Run: headless pygame with SDL's dummy video driver; simulated clock (each Clock.tick advances the game by its frame time, no real sleeping); random seed 0; keys injected as events and as key.get_pressed() state; mouse plan: one left click at the window centre at the start of phase 2, then a move to the lower-right quarter at the start of phase 3.
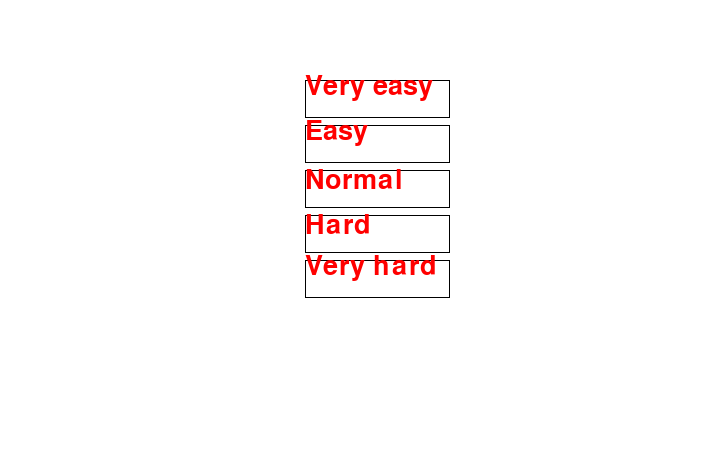
Frame 1 of 2 · flips 1–60 · no input
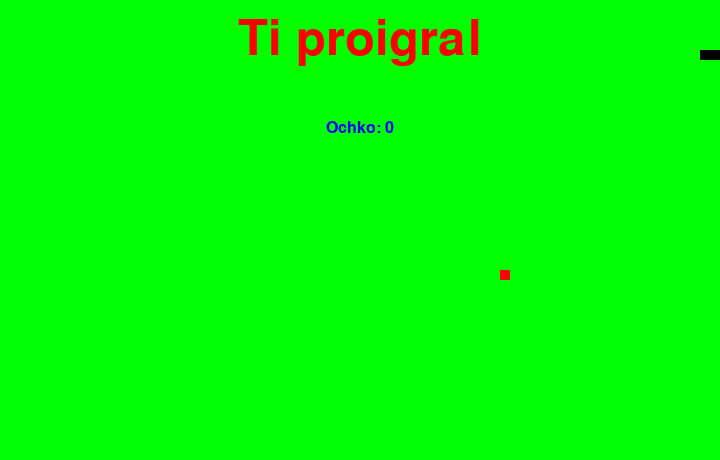
Frame 2 of 2 · flips 61–180 · clicked the window centre · tapped SPACE, RETURN · held RIGHT (→), D (game ended)

The pygame program that drew these frames:

import pygame
import sys
import random
import time

skorost = 0


class Game:
    def __init__(self):
        self.screen_width = 720
        self.screen_height = 460
        self.red = pygame.Color("red")
        self.black = pygame.Color("blue")
        self.white = pygame.Color("green")
        self.brown = pygame.Color("brown")
        self.fps_controller = pygame.time.Clock()
        self.score = 0
        self.flag = True

    def dis(self):
        self.dispay = pygame.display.set_mode((
        self.screen_width, self.screen_height))
        pygame.display.set_caption('Питон')

    def event_loop(self, change_to):
        for event in pygame.event.get():
            if event.type == pygame.KEYDOWN:
                if event.key == pygame.K_RIGHT or event.key == ord('d') or event.key == pygame.K_RIGHT:
                    change_to = "RIGHT"
                elif event.key == pygame.K_LEFT or event.key == ord('a') or event.key == pygame.K_LEFT:
                    change_to = "LEFT"
                elif event.key == pygame.K_UP or event.key == ord('w') or event.key == pygame.K_UP:
                    change_to = "UP"
                elif event.key == pygame.K_DOWN or event.key == ord('s') or event.key == pygame.K_DOWN:
                    change_to = "DOWN"
                elif event.key == pygame.K_ESCAPE:
                    pygame.quit()
                    sys.exit()
            if event.type == pygame.QUIT:
                pygame.quit()
                sys.exit()
        return change_to

    def refresh_screen(self):
        global skorost
        pygame.display.flip()
        game.fps_controller.tick(skorost)

    def show_score(self, choice=1):
        s_font = pygame.font.SysFont('arial', 24)
        s_surf = s_font.render(
            'Ochko: {0}'.format(self.score), True, self.black)
        s_rect = s_surf.get_rect()
        if choice == 1:
            s_rect.midtop = (80, 10)
        else:
            s_rect.midtop = (360, 120)
        self.dispay.blit(s_surf, s_rect)

    def game_over(self):
        go_font = pygame.font.SysFont('arial', 72)
        go_surf = go_font.render('Ti proigral', True, self.red)
        go_rect = go_surf.get_rect()
        go_rect.midtop = (360, 15)
        self.dispay.blit(go_surf, go_rect)
        self.show_score(0)
        pygame.display.flip()
        time.sleep(1)
        pygame.quit()
        sys.exit()


class Python:
    def __init__(self, snake_color):
        # важные переменные - позиция головы змеи и его тела
        self.snake_head_pos = [100, 50]  # [x, y]
        # начальное тело змеи состоит из трех сегментов
        # голова змеи - первый элемент, хвост - последний
        self.snake_body = [[100, 50], [90, 50], [80, 50]]
        self.snake_color = snake_color
        # направление движение змеи, изначально
        # зададимся вправо
        self.direction = "RIGHT"
        # куда будет меняться напрвление движения змеи
        # при нажатии соответствующих клавиш
        self.change_to = self.direction
        self.flag = True
    def validate_direction_and_change(self):
        """Изменияем направление движения змеи только в том случае,
        если оно не прямо противоположно текущему"""
        if any((self.change_to == "RIGHT" and not self.direction == "LEFT",
                self.change_to == "LEFT" and not self.direction == "RIGHT",
                self.change_to == "UP" and not self.direction == "DOWN",
                self.change_to == "DOWN" and not self.direction == "UP")):
            self.direction = self.change_to

    def change_head_position(self):
        """Изменияем положение головы змеи"""
        if self.direction == "RIGHT":
            self.snake_head_pos[0] += 10
        elif self.direction == "LEFT":
            self.snake_head_pos[0] -= 10
        elif self.direction == "UP":
            self.snake_head_pos[1] -= 10
        elif self.direction == "DOWN":
            self.snake_head_pos[1] += 10

    def snake_body_mechanism(
            self, score, food_pos, screen_width, screen_height):
        # если вставлять просто snake_head_pos,
        # то на всех трех позициях в snake_body
        # окажется один и тот же список с одинаковыми координатами
        # и мы будем управлять змеей из одного квадрата
        self.snake_body.insert(0, list(self.snake_head_pos))
        # если съели еду
        if (self.snake_head_pos[0] == food_pos[0] and
                self.snake_head_pos[1] == food_pos[1]):
            # если съели еду то задаем новое положение еды случайным
            # образом и увеличивем score на один
            food_pos = [random.randrange(1, screen_width / 10) * 10,
                        random.randrange(1, screen_height / 10) * 10]
            score += 1
        else:
            self.snake_body.pop()
        return score, food_pos

    def draw_snake(self, play_surface, surface_color):
        global skorost
        while self.flag:
            play_surface.fill(pygame.Color("white"))
            pygame.draw.rect(play_surface, pygame.Color("black"), (305, 80, 145, 38), 1)
            pygame.draw.rect(play_surface, pygame.Color("black"), (305, 125, 145, 38), 1)
            pygame.draw.rect(play_surface, pygame.Color("black"), (305, 170, 145, 38), 1)
            pygame.draw.rect(play_surface, pygame.Color("black"), (305, 215, 145, 38), 1)
            pygame.draw.rect(play_surface, pygame.Color("black"), (305, 260, 145, 38), 1)
            easy = pygame.font.SysFont('arial', 40)
            easy1 = easy.render('Easy', True, pygame.Color("red"))
            normal = pygame.font.SysFont('arial', 40)
            normal1 = normal.render('Normal', True, pygame.Color("red"))
            hard = pygame.font.SysFont('arial', 40)
            hard1 = hard.render('Hard', True, pygame.Color("red"))
            veryeasy = pygame.font.SysFont('arial', 40)
            veryeasy1 = veryeasy.render('Very easy', True, pygame.Color("red"))
            veryhard = pygame.font.SysFont('arial', 40)
            veryhard1 = veryhard.render('Very hard', True, pygame.Color("red"))
            dispay = game.dispay
            dispay.blit(easy1, (305, 118))
            dispay.blit(normal1, (305, 167))
            dispay.blit(hard1, (305, 212))
            dispay.blit(veryeasy1, (305, 73))
            dispay.blit(veryhard1, (305, 253))
            pygame.display.flip()

            for event in pygame.event.get():
                if event.type == pygame.MOUSEBUTTONDOWN:
                    if event.button == 1:
                        if 305 <= event.pos[0] <= 450 and 125 <= event.pos[1] <= 163:
                            skorost = 15
                            self.flag = False
                        elif 305 <= event.pos[0] <= 450 and 170 <= event.pos[1] <= 208:
                            skorost = 20
                            self.flag = False
                        elif 305 <= event.pos[0] <= 450 and 215 <= event.pos[1] <= 253:
                            skorost = 30
                            self.flag = False
                        elif 305 <= event.pos[0] <= 450 and 80 <= event.pos[1] <= 118:
                            skorost = 10
                            self.flag = False
                        elif 305 <= event.pos[0] <= 450 and 260 <= event.pos[1] <= 298:
                            skorost = 40
                            self.flag = False
                elif event.type == pygame.QUIT:
                    pygame.quit()
                    sys.exit()

        play_surface.fill(surface_color)
        for pos in self.snake_body:
            pygame.draw.rect(
                    play_surface, self.snake_color, pygame.Rect(
                        pos[0], pos[1], 10, 10))

    def check_for_boundaries(self, game_over, screen_width, screen_height):
        if any((
                self.snake_head_pos[0] > screen_width - 10
                or self.snake_head_pos[0] < 0,
                self.snake_head_pos[1] > screen_height - 10
                or self.snake_head_pos[1] < 0
        )):
            game_over()
        for block in self.snake_body[1:]:
            if (block[0] == self.snake_head_pos[0] and
                    block[1] == self.snake_head_pos[1]):
                game_over()


class Eda:
    def __init__(self, food_color, screen_width, screen_height):
        """Инит еды"""
        self.food_color = food_color
        self.food_size_x = 10
        self.food_size_y = 10
        self.food_pos = [random.randrange(1, screen_width / 10) * 10,
                         random.randrange(1, screen_height / 10) * 10]

    def draw_food(self, play_surface):
        """Отображение еды"""
        pygame.draw.rect(
            play_surface, self.food_color, pygame.Rect(
                self.food_pos[0], self.food_pos[1],
                self.food_size_x, self.food_size_y))


game = Game()
snake = Python(pygame.Color("black"))
food = Eda(pygame.Color("red"), 720, 460)
pygame.init()
game.dis()
while True:
    snake.change_to = game.event_loop(snake.change_to)
    snake.validate_direction_and_change()
    snake.change_head_position()
    game.score, food.food_pos = snake.snake_body_mechanism(
        game.score, food.food_pos, game.screen_width,
        game.screen_height)
    snake.draw_snake(game.dispay, game.white)
    food.draw_food(game.dispay)
    snake.check_for_boundaries(
        game.game_over, game.screen_width, game.screen_height)
    x = 0
    while x != 720:
        x += 10
        pygame.draw.line(game.dispay, pygame.Color("black"), (0, x), (720, x), 1)
        pygame.draw.line(game.dispay, pygame.Color("black"), (x, 0), (x, 720), 1)
    game.show_score()
    game.refresh_screen()
